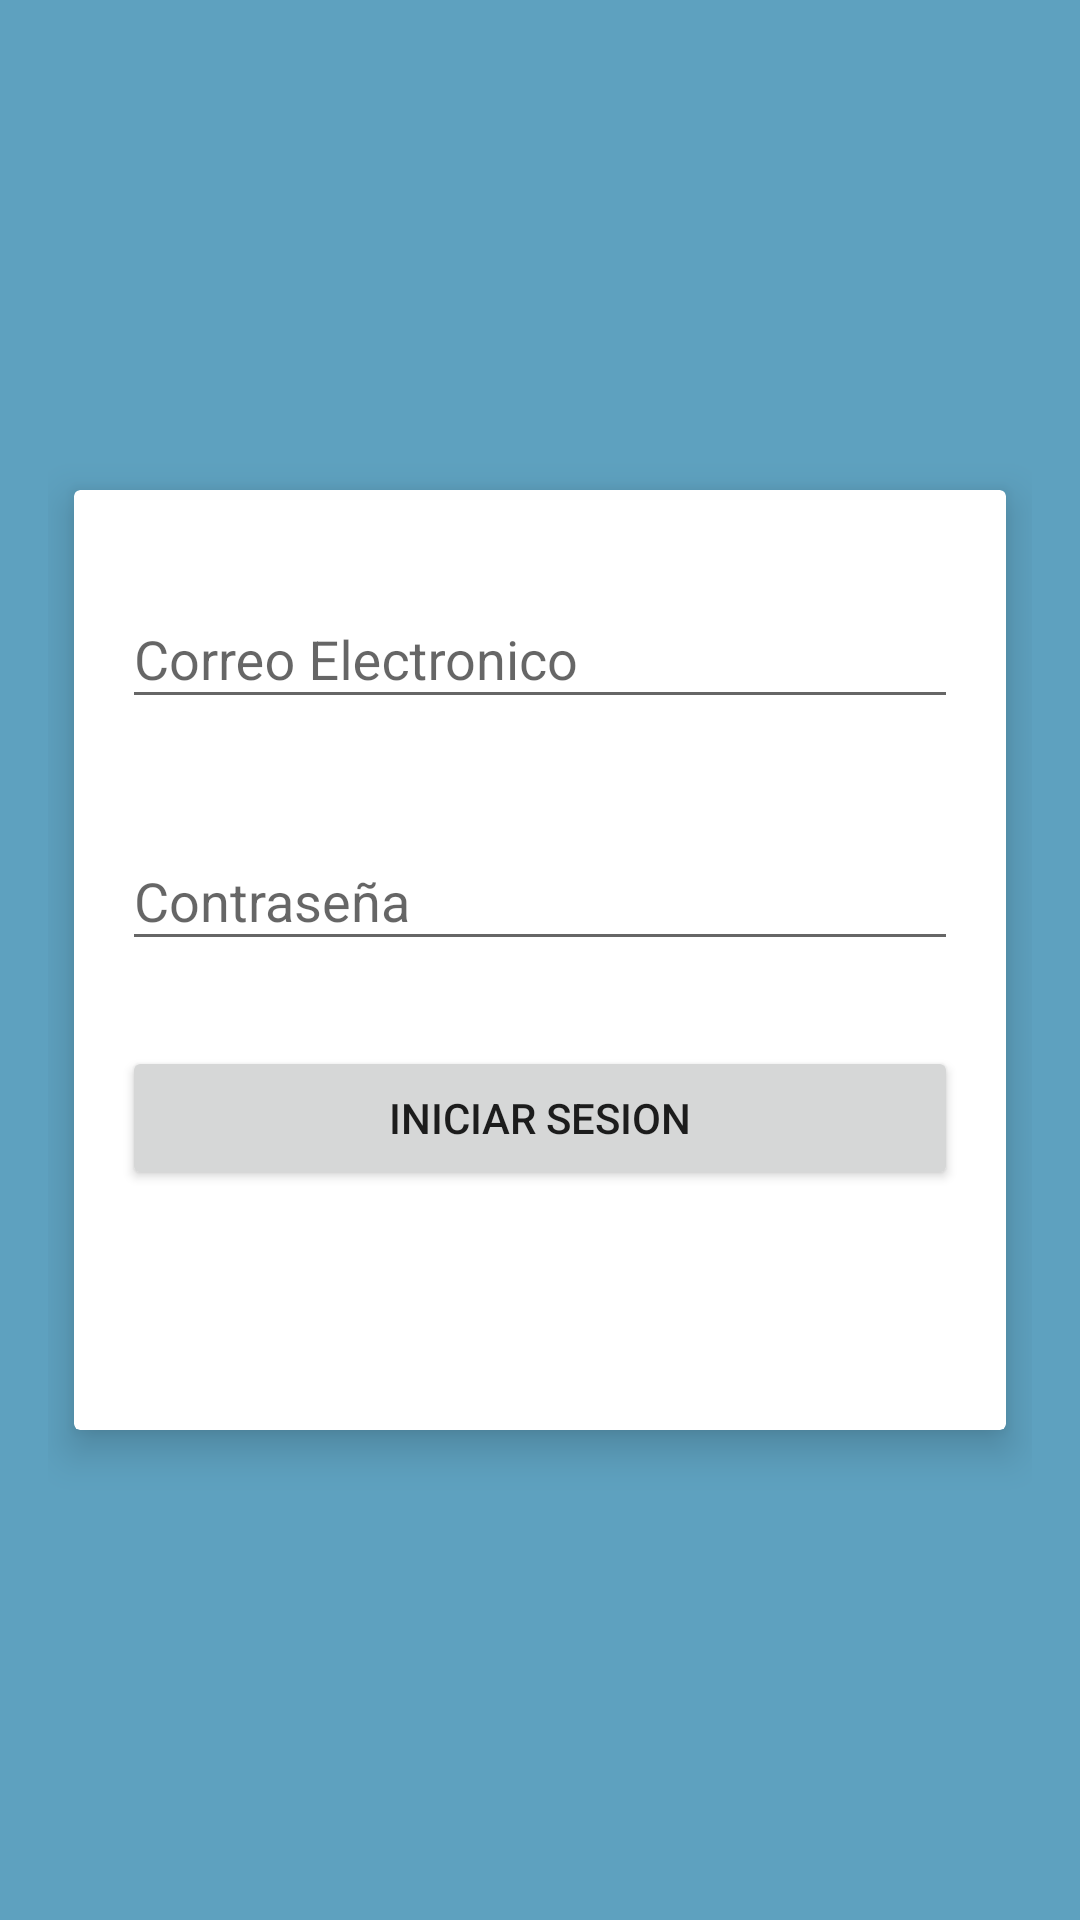

Here is an Android app screen rendered from its layout file. Give the layout XML and the strings, colors and styles it references.
<!-- AndroidManifest.xml: activity theme AppTheme.Login -->
<!-- res/layout/fragment_login.xml -->
<RelativeLayout
    xmlns:android="http://schemas.android.com/apk/res/android"
    xmlns:app="http://schemas.android.com/apk/res-auto"
    android:layout_width="match_parent"
    android:layout_height="match_parent"
    android:padding="@dimen/fab_margin">

    <FrameLayout
        android:layout_width="0dp"
        android:layout_height="match_parent"
        android:layout_weight="1"
        android:padding="16dp">

        <ImageView
            android:id="@+id/image_logo"
            android:layout_width="wrap_content"
            android:layout_height="wrap_content"
            android:layout_gravity="center" />

    </FrameLayout>


    <android.support.v7.widget.CardView
        android:id="@+id/card_form_container"
        android:layout_width="match_parent"
        android:layout_height="wrap_content"
        android:layout_alignParentLeft="true"
        android:layout_alignParentStart="true"
        android:layout_centerVertical="true"
        app:cardElevation="8dp"
        app:cardUseCompatPadding="true"
        app:contentPadding="16dp">

        <LinearLayout
            android:id="@+id/linear_organizer"
            android:layout_width="match_parent"
            android:layout_height="match_parent"
            android:orientation="vertical">

            <android.support.design.widget.TextInputLayout
                android:id="@+id/float_label_email"
                android:layout_width="match_parent"
                android:layout_height="wrap_content"
                android:layout_marginBottom="8dp"
                android:layout_marginTop="8dp"
                app:errorEnabled="true">

                <android.support.design.widget.TextInputEditText
                    android:id="@+id/text_field_email"
                    android:layout_width="match_parent"
                    android:layout_height="wrap_content"
                    android:hint="Correo Electronico"
                    android:imeOptions="actionNext"
                    android:inputType="textEmailAddress"/>
            </android.support.design.widget.TextInputLayout>

            <android.support.design.widget.TextInputLayout
                android:id="@+id/float_label_password"
                android:layout_width="match_parent"
                android:layout_height="wrap_content"
                android:layout_marginBottom="8dp"
                app:errorEnabled="true">

                <android.support.design.widget.TextInputEditText
                    android:id="@+id/text_field_password"
                    android:layout_width="match_parent"
                    android:layout_height="wrap_content"
                    android:hint="Contraseña"
                    android:imeOptions="actionDone"
                    android:inputType="textPassword"/>
            </android.support.design.widget.TextInputLayout>

            <Button
                android:id="@+id/button_login"
                android:layout_width="match_parent"
                android:layout_height="wrap_content"
                android:layout_marginBottom="@dimen/fab_margin"
                android:text="Iniciar Sesion"/>

            <ProgressBar
                android:id="@+id/progress_login"
                style="?android:attr/progressBarStyle"
                android:layout_width="match_parent"
                android:layout_height="wrap_content"
                android:visibility="invisible"/>

        </LinearLayout>

    </android.support.v7.widget.CardView>

</RelativeLayout>
<!-- resources referenced by this layout -->
<resources>
  <dimen name="fab_margin">16dp</dimen>
  <style name="AppTheme.Login" parent="AppTheme.NoActionBar">
          <item name="android:windowBackground">@color/colorPrimary</item>
  
      </style>
  <style name="AppTheme.NoActionBar">
          <item name="windowActionBar">false</item>
          <item name="windowNoTitle">true</item>
      </style>
  <color name="colorPrimary">#5EA1BF</color>
</resources>
